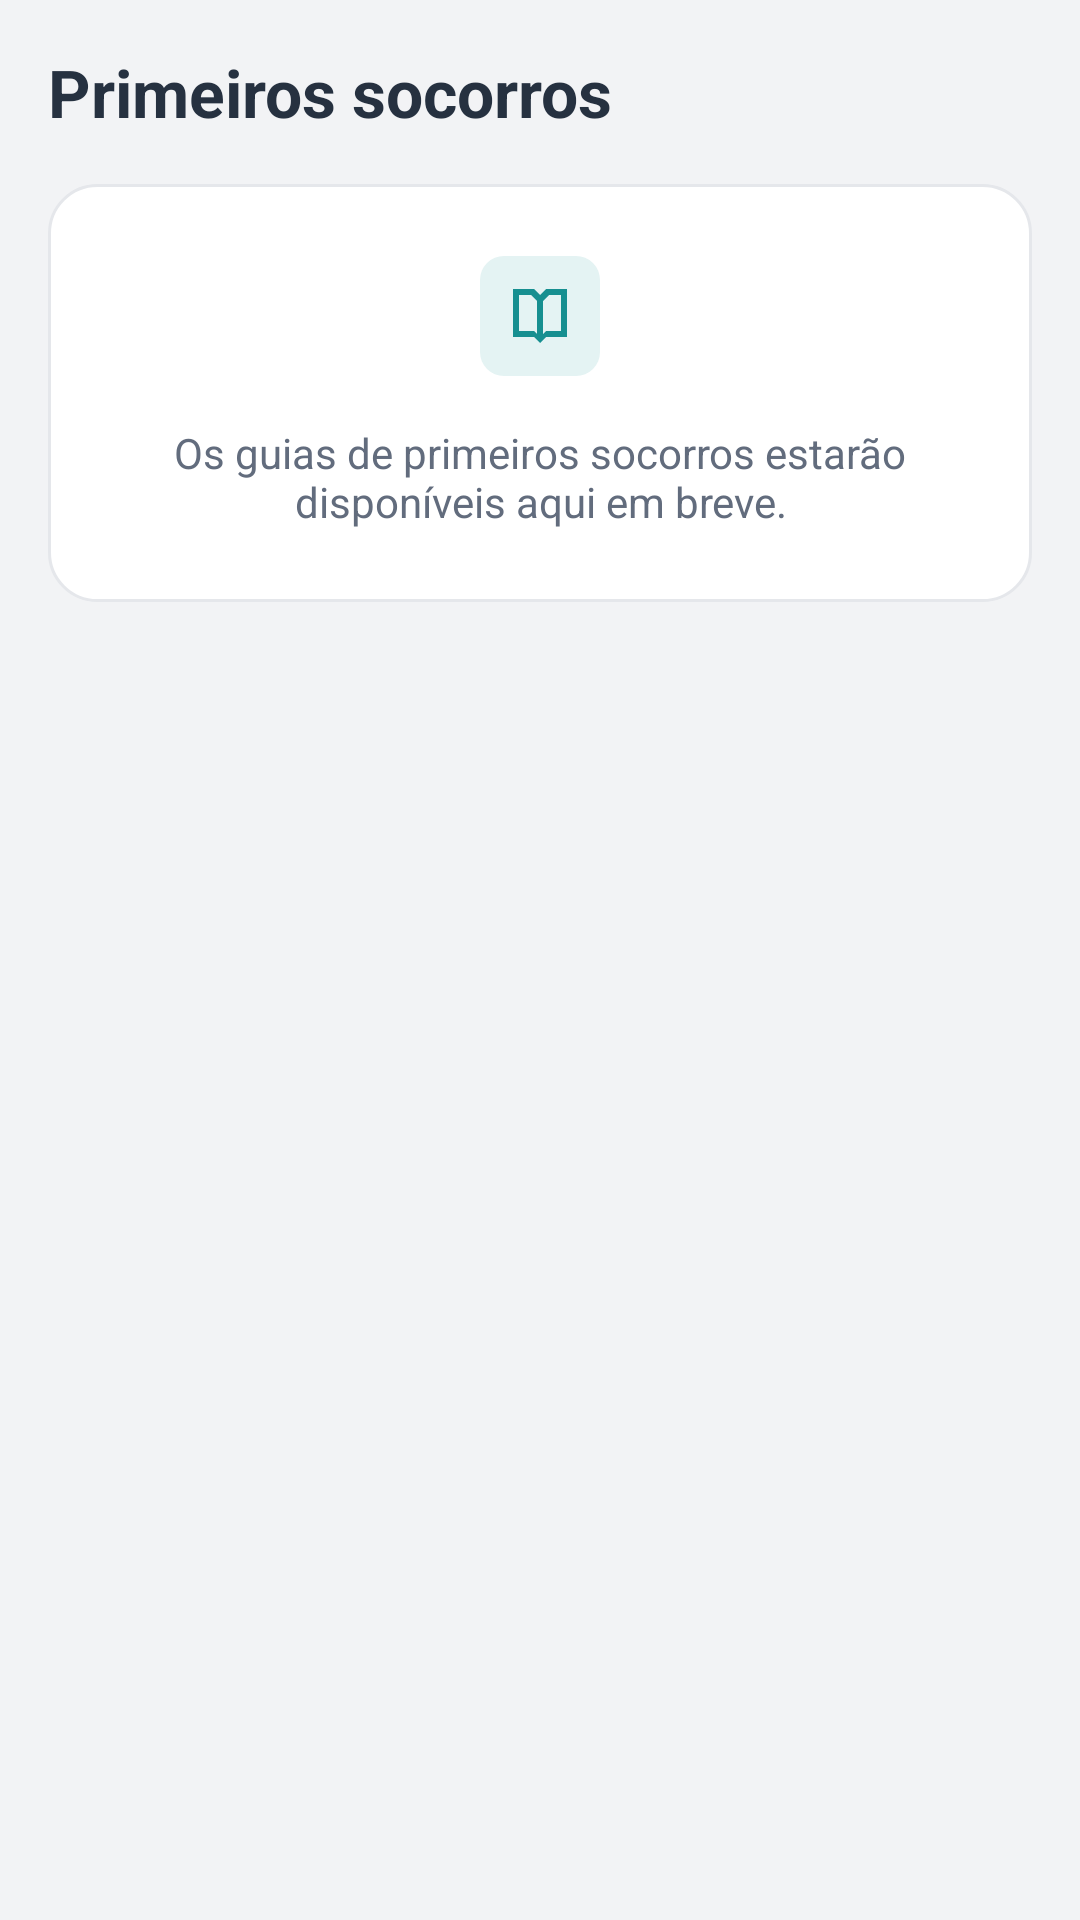

Reconstruct the res/layout file that produces this screen, plus the resources it refers to.
<!-- AndroidManifest.xml: application theme Theme.SaudeFacil -->
<!-- res/layout/fragment_socorros.xml -->
<?xml version="1.0" encoding="utf-8"?>
<androidx.core.widget.NestedScrollView xmlns:android="http://schemas.android.com/apk/res/android"
    android:layout_width="match_parent" android:layout_height="match_parent" android:fillViewport="true">
    <LinearLayout android:layout_width="match_parent" android:layout_height="wrap_content" android:orientation="vertical" android:padding="@dimen/screen_padding">
        <TextView android:id="@+id/text_title" style="@style/CardTitle" android:text="@string/socorros_title" android:textSize="@dimen/title_size" />

        <LinearLayout android:layout_width="match_parent" android:layout_height="wrap_content"  android:layout_marginTop="@dimen/spacing_medium" android:padding="@dimen/spacing_large" android:background="@drawable/bg_surface" android:orientation="vertical" android:gravity="center">
            <ImageView android:layout_width="@dimen/icon_box" android:layout_height="@dimen/icon_box" android:src="@drawable/ic_book" android:importantForAccessibility="no" android:padding="@dimen/spacing_small" android:background="@drawable/bg_icon"  />
            <TextView android:id="@+id/text_description" style="@style/CardCaption" android:text="@string/aid_pending" android:textSize="@dimen/body_size" android:gravity="center" android:layout_marginTop="@dimen/spacing_medium" />
        </LinearLayout>

    </LinearLayout>
</androidx.core.widget.NestedScrollView>
<!-- resources referenced by this layout -->
<resources>
  <dimen name="body_size">14sp</dimen>
  <dimen name="icon_box">40dp</dimen>
  <dimen name="screen_padding">16dp</dimen>
  <dimen name="spacing_large">24dp</dimen>
  <dimen name="spacing_medium">16dp</dimen>
  <dimen name="spacing_small">8dp</dimen>
  <dimen name="title_size">22sp</dimen>
  <!-- drawable bg_icon (drawable) -->
  <shape xmlns:android="http://schemas.android.com/apk/res/android">
      <solid android:color="@color/primary_soft" />
      <corners android:radius="@dimen/spacing_small" />
  </shape>
  <!-- drawable bg_surface (drawable) -->
  <shape xmlns:android="http://schemas.android.com/apk/res/android">
      <solid android:color="@color/surface" />
      <corners android:radius="@dimen/card_radius" />
      <stroke android:width="@dimen/stroke_width" android:color="@color/outline" />
  </shape>
  <!-- drawable ic_book (drawable) -->
  <vector xmlns:android="http://schemas.android.com/apk/res/android" android:width="@dimen/icon_size" android:height="@dimen/icon_size" android:viewportWidth="24" android:viewportHeight="24">
      <path android:fillColor="@color/primary" android:pathData="M3,3v16h7l2,2 2,-2h7V3h-7l-2,2 -2,-2zM5,5h4l2,2v11l-1,-1H5zM19,5v12h-5l-1,1V7l2,-2z" />
  </vector>
  <string name="aid_pending">Os guias de primeiros socorros estarão disponíveis aqui em breve.</string>
  <string name="socorros_title">Primeiros socorros</string>
  <style name="CardCaption">
          <item name="android:layout_width">match_parent</item>
          <item name="android:layout_height">wrap_content</item>
          <item name="android:textColor">@color/text_secondary</item>
          <item name="android:textSize">@dimen/caption_size</item>
      </style>
  <style name="CardTitle">
          <item name="android:layout_width">match_parent</item>
          <item name="android:layout_height">wrap_content</item>
          <item name="android:textColor">@color/text_primary</item>
          <item name="android:textSize">@dimen/card_title_size</item>
          <item name="android:textStyle">bold</item>
      </style>
  <style name="Theme.SaudeFacil" parent="Theme.Material3.DayNight.NoActionBar">
          <item name="colorPrimary">@color/primary</item>
          <item name="colorOnPrimary">@color/on_primary</item>
          <item name="colorSecondary">@color/primary</item>
          <item name="colorSurface">@color/surface</item>
          <item name="colorOnSurface">@color/text_primary</item>
          <item name="android:colorBackground">@color/background</item>
          <item name="android:windowLightStatusBar">true</item>
      </style>
  <color name="primary_soft">#E4F3F3</color>
  <color name="surface">#FFFFFF</color>
  <dimen name="card_radius">16dp</dimen>
  <dimen name="stroke_width">1dp</dimen>
  <color name="outline">#E5E7EB</color>
  <dimen name="icon_size">24dp</dimen>
  <color name="primary">#168F90</color>
  <color name="text_secondary">#626C7D</color>
  <dimen name="caption_size">12sp</dimen>
  <color name="text_primary">#263140</color>
  <dimen name="card_title_size">16sp</dimen>
  <color name="on_primary">#FFFFFF</color>
  <color name="background">#F2F3F5</color>
</resources>
